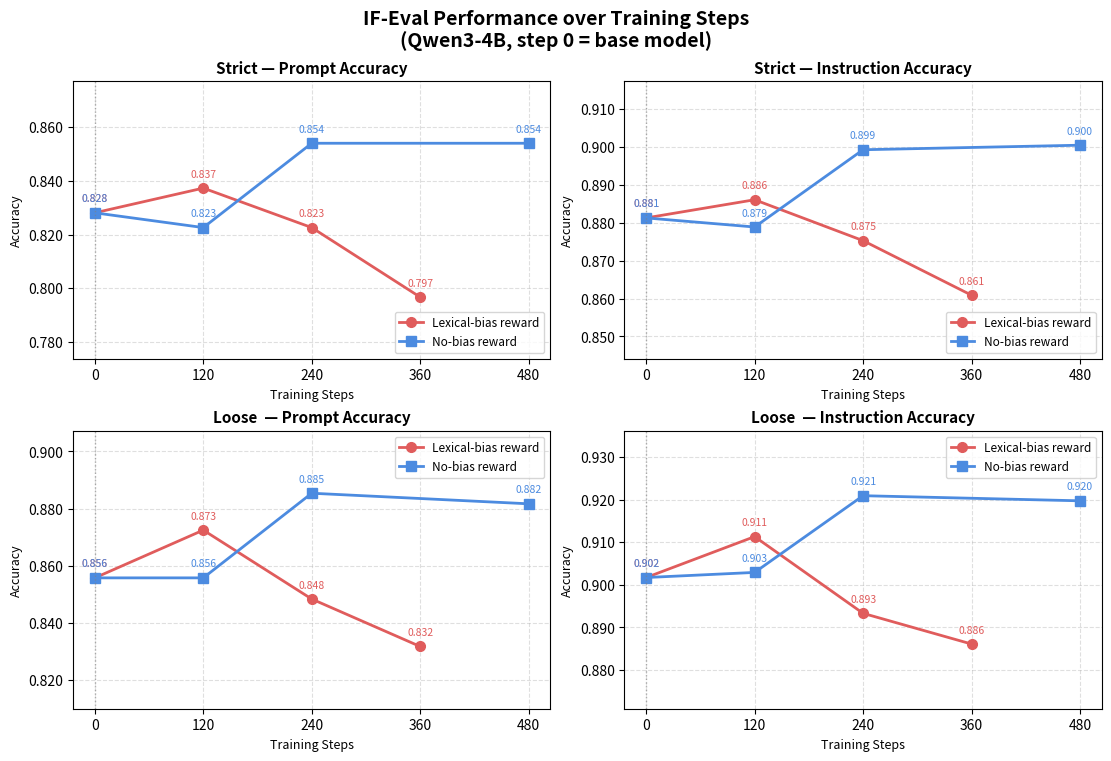

Write the Python code that produced this figure. (Note: this script raises an exception after producing the figure.)
"""Plot IF-Eval performance over training steps for two reward types."""
import os
import matplotlib.pyplot as plt
import matplotlib.ticker as mticker

# ─── Data ────────────────────────────────────────────────────────────────────
base = {
    "strict_prompt": 0.8281, "strict_inst": 0.8813,
    "loose_prompt":  0.8558, "loose_inst":  0.9017,
}

lexical = {
    "steps":         [0,      120,    240,    360],
    "strict_prompt": [base["strict_prompt"], 0.8373, 0.8226, 0.7967],
    "strict_inst":   [base["strict_inst"],   0.8861, 0.8753, 0.8609],
    "loose_prompt":  [base["loose_prompt"],  0.8725, 0.8484, 0.8318],
    "loose_inst":    [base["loose_inst"],    0.9113, 0.8933, 0.8861],
}

no_bias = {
    "steps":         [0,      120,    240,    480],
    "strict_prompt": [base["strict_prompt"], 0.8226, 0.8540, 0.8540],
    "strict_inst":   [base["strict_inst"],   0.8789, 0.8993, 0.9005],
    "loose_prompt":  [base["loose_prompt"],  0.8558, 0.8854, 0.8817],
    "loose_inst":    [base["loose_inst"],    0.9029, 0.9209, 0.9197],
}

metrics = [
    ("strict_prompt", "Strict — Prompt Accuracy"),
    ("strict_inst",   "Strict — Instruction Accuracy"),
    ("loose_prompt",  "Loose  — Prompt Accuracy"),
    ("loose_inst",    "Loose  — Instruction Accuracy"),
]

# ─── Plot ─────────────────────────────────────────────────────────────────────
fig, axes = plt.subplots(2, 2, figsize=(11, 7.5), constrained_layout=True)
fig.suptitle(
    "IF-Eval Performance over Training Steps\n(Qwen3-4B, step 0 = base model)",
    fontsize=14, fontweight="bold",
)

COLORS  = {"lexical_bias": "#e05c5c", "no_bias": "#4c8be0"}
MARKERS = {"lexical_bias": "o",       "no_bias": "s"}
LABELS  = {"lexical_bias": "Lexical-bias reward", "no_bias": "No-bias reward"}

for ax, (key, title) in zip(axes.flatten(), metrics):
    for tag, data in [("lexical_bias", lexical), ("no_bias", no_bias)]:
        ax.plot(
            data["steps"], data[key],
            color=COLORS[tag], marker=MARKERS[tag],
            linewidth=2, markersize=7,
            label=LABELS[tag],
        )
        for x, y in zip(data["steps"], data[key]):
            ax.annotate(
                f"{y:.3f}", (x, y),
                textcoords="offset points", xytext=(0, 8),
                ha="center", fontsize=7.5, color=COLORS[tag],
            )

    ax.axvline(0, color="gray", linestyle=":", linewidth=1, alpha=0.6)
    ax.set_title(title, fontsize=11, fontweight="bold")
    ax.set_xlabel("Training Steps", fontsize=9)
    ax.set_ylabel("Accuracy", fontsize=9)
    ax.set_xticks(sorted(set(lexical["steps"]) | set(no_bias["steps"])))
    ax.yaxis.set_major_formatter(mticker.FormatStrFormatter("%.3f"))
    ax.grid(True, linestyle="--", alpha=0.4)
    ax.legend(fontsize=8.5)

    all_vals = lexical[key] + no_bias[key]
    margin = (max(all_vals) - min(all_vals)) * 0.35 + 0.003
    ax.set_ylim(min(all_vals) - margin, max(all_vals) + margin)

out_path = "/data/anonymous/CHERRL/figures/ifeval_bias_comparison.png"
os.makedirs(os.path.dirname(out_path), exist_ok=True)
fig.savefig(out_path, dpi=150, bbox_inches="tight")
print("Saved →", out_path)
